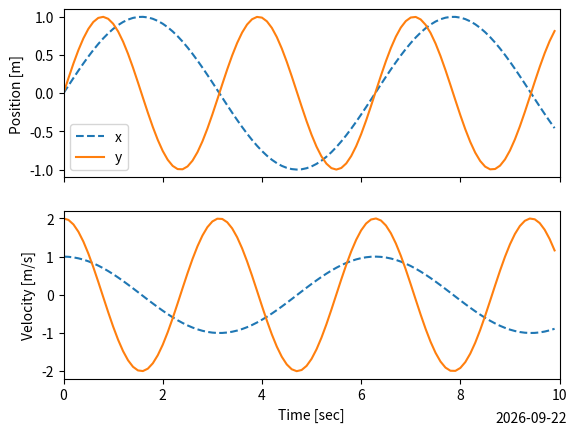

Generate this figure with matplotlib: (Note: this script raises an exception after producing the figure.)
""" Basic plotting commands, by showing position and velocity of two curves """

# author:   Thomas Haslwanter
# date:     April-2020

# Import standard packages
import numpy as np
import matplotlib.pyplot as plt
from datetime import date

# Generate the data
t = np.arange(0,10,0.1)

x = np.sin(t)       # position
y = np.sin(2*t)     # velocity

vx = np.cos(t)
vy = 2*np.cos(2*t)

# Put the position in the top plot, and the velocity in the bottom
# Ensure that when you zoom into one, the other also gets adjusted
fig, axs = plt.subplots(nrows=2, ncols=1, sharex=True)

axs[0].plot(t, np.column_stack( (x,y) ))
axs[1].plot(t, np.column_stack( (vx, vy) ))

# Add the axis labels
axs[0].set_ylabel('Position [m]')
axs[1].set_xlabel('Time [sec]')
axs[1].set_ylabel('Velocity [m/s]')

# Set the x-limit (Note that since the x-axes are shared, we only have to do this once!)
axs[0].set_xlim([0, 10])

# Also put the date on the figure
fig.text(0.8, 0.02, date.isoformat(date.today()))

# If you want to change the properties of one of the lines, you can do that now
for ax in axs:
    lines = ax.get_lines()
    lines[0].set_linestyle('dashed')
    
# Add a legend
axs[0].legend(['x', 'y'])

# Save the figure
out_file = 'simple_figure.jpg'
plt.savefig(out_file, dpi=200, quality=90)
print(f'Image saved to {out_file}')

plt.show()    
